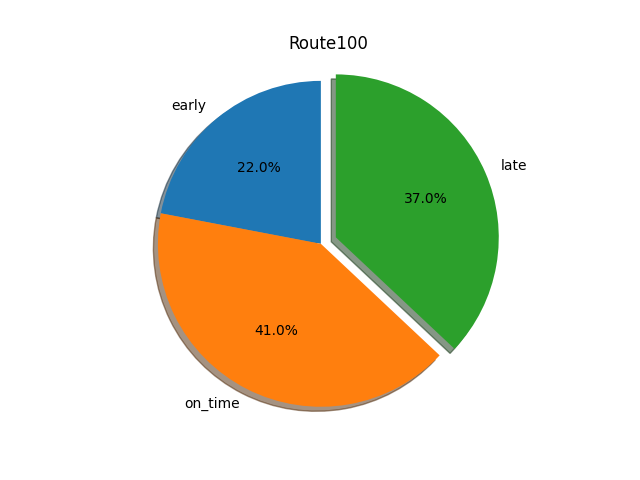

The data file committed next to this chart (first rows):
route, stops, early, on_time, late, total, early %, on_time %, late %
100, SHADY GROVE STATION  & BAY C - EAST, 2404, 5386, 4767, 12557, 0.19, 0.43, 0.38
100, GERMANTOWN TRANSIT CENTER  & BAY B, 3065, 4688, 4403, 12156, 0.25, 0.39, 0.36
